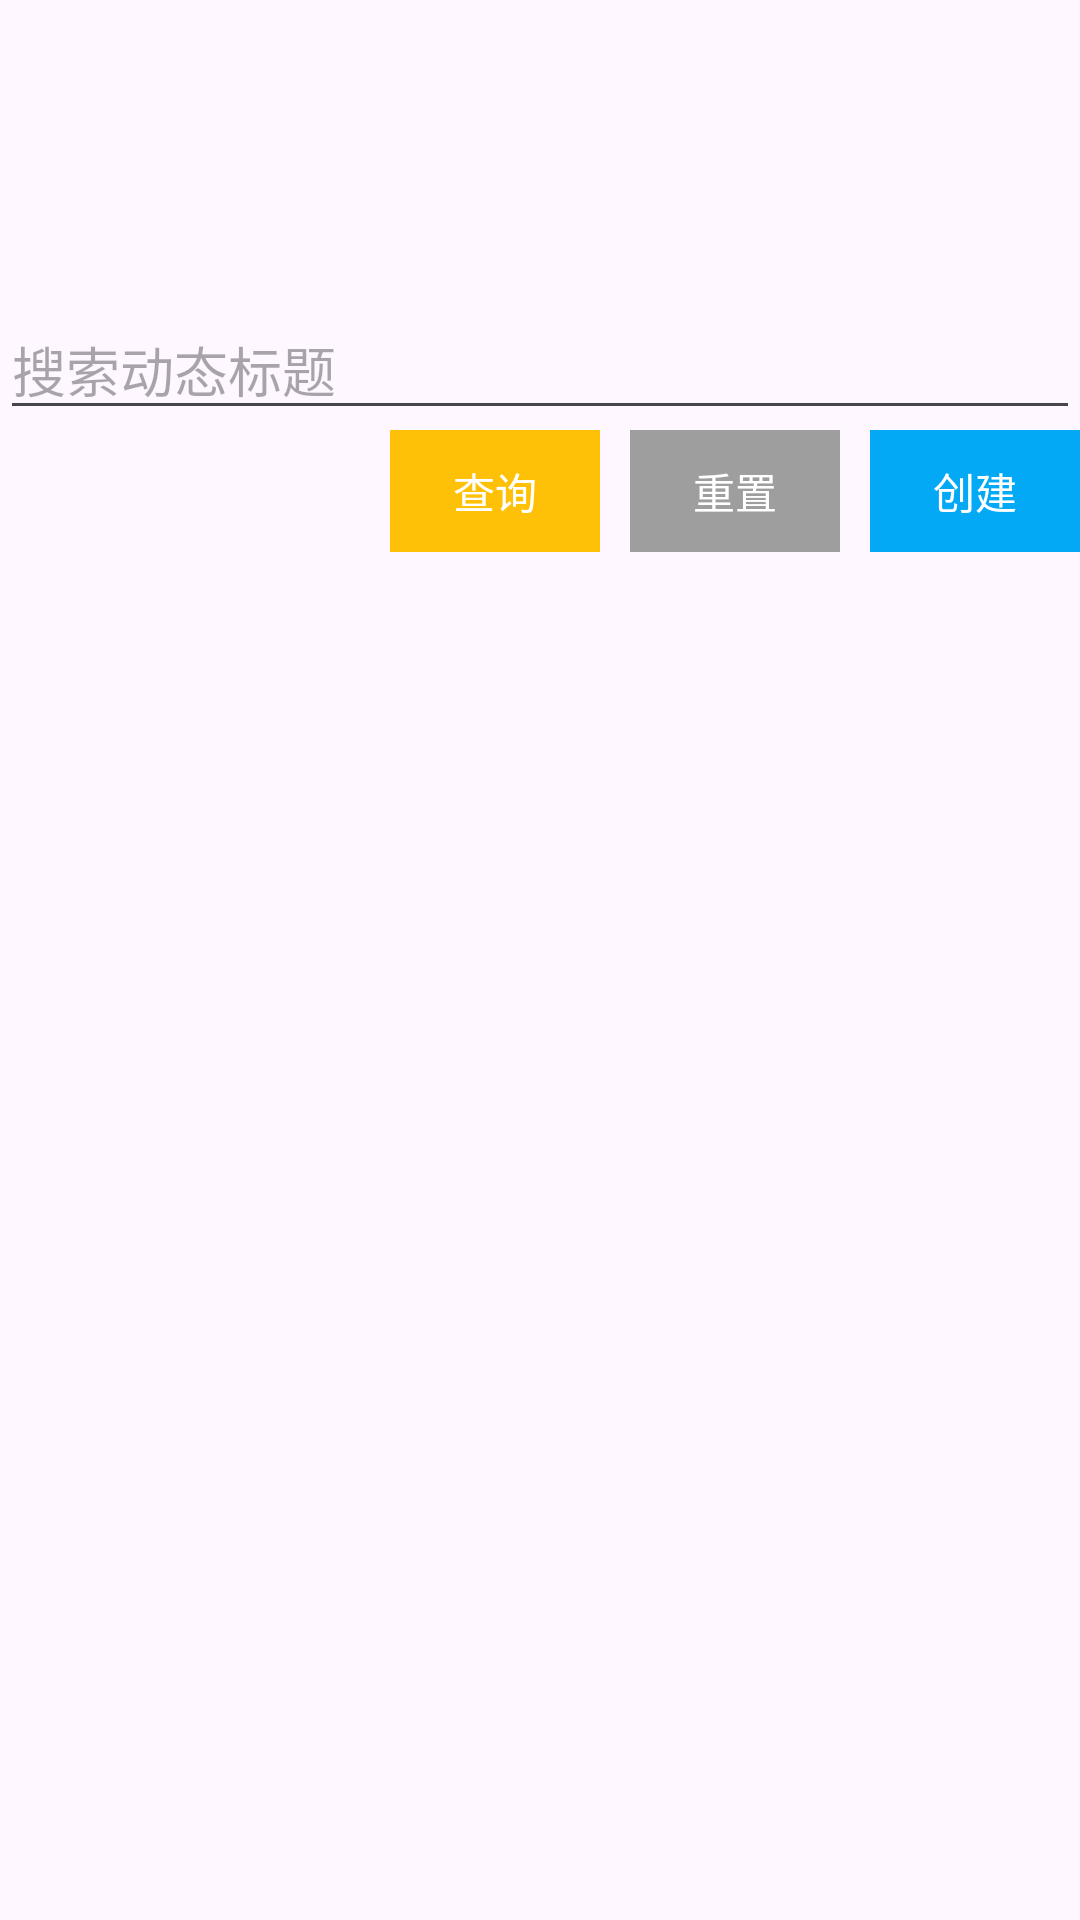

Write the Android layout XML for this screen, with the resource values it uses.
<!-- AndroidManifest.xml: application theme Theme.Lvapp -->
<!-- res/layout/activity_dong_tai_list.xml -->
<?xml version="1.0" encoding="utf-8"?>
<LinearLayout xmlns:android="http://schemas.android.com/apk/res/android"
    xmlns:app="http://schemas.android.com/apk/res-auto"
    xmlns:tools="http://schemas.android.com/tools"
    android:id="@+id/main"
    android:orientation="vertical"
    android:layout_width="match_parent"
    android:layout_height="match_parent"
    tools:context=".ui.user.DongTaiListActivity">

    <LinearLayout
        android:id="@+id/topsearh"
        android:layout_width="match_parent"
        android:layout_height="wrap_content"
        android:layout_marginTop="100sp"
        android:orientation="horizontal" >

        <EditText
            android:id="@+id/searched"
            android:layout_width="wrap_content"
            android:layout_height="wrap_content"
            android:layout_weight="1"
            android:ems="10"
            android:hint="搜索动态标题"
            android:inputType="text" />


    </LinearLayout>
    <LinearLayout
        android:layout_width="match_parent"
        android:orientation="horizontal"
        android:gravity="right"
        android:layout_height="wrap_content">

        <TextView
            android:id="@+id/searchbtn"
            android:layout_width="70sp"
            android:layout_height="wrap_content"
            android:layout_marginLeft="10sp"
            android:background="#fafa"
            android:padding="10sp"
            android:gravity="center_horizontal"
            android:textColor="@color/white"
            android:backgroundTint="#FFC107"
            android:hapticFeedbackEnabled="false"
            android:text="查询" />
        <TextView
            android:id="@+id/resetbtn"
            android:layout_width="70sp"
            android:layout_height="wrap_content"
            android:layout_marginLeft="10sp"
            android:background="#fafa"
            android:padding="10sp"
            android:gravity="center_horizontal"
            android:textColor="@color/white"
            android:backgroundTint="#9E9E9E"
            android:hapticFeedbackEnabled="false"
            android:text="重置"/>
        <TextView
            android:id="@+id/createbtn"
            android:layout_width="70sp"
            android:layout_height="wrap_content"
            android:layout_marginLeft="10sp"
            android:background="#fafa"
            android:padding="10sp"
            android:gravity="center_horizontal"
            android:textColor="@color/white"
            android:backgroundTint="#03A9F4"
            android:hapticFeedbackEnabled="false"
            android:text="创建"/>
    </LinearLayout>
    <androidx.recyclerview.widget.RecyclerView
        android:id="@+id/recyclerview"
        android:layout_width="match_parent"
        android:layout_marginBottom="100sp"
        android:layout_height="match_parent"/>

</LinearLayout>
<!-- resources referenced by this layout -->
<resources>
  <style name="Theme.Lvapp" parent="Theme.Material3.Light">
          
          <item name="colorPrimary">#F44336</item>
          <item name="colorPrimaryVariant">#FF5722</item>
          <item name="colorOnPrimary">@color/white</item>
          
          <item name="colorSecondary">@color/teal_200</item>
          <item name="colorSecondaryVariant">@color/teal_700</item>
          <item name="colorOnSecondary">@color/black</item>
          
          <item name="android:statusBarColor">?attr/colorPrimaryVariant</item>
          
      </style>
  <!-- not gathered from this repository: default colours our renderer supplied (Android Studio template values) -->
  <color name="teal_200">#FF03DAC5</color>
  <color name="teal_700">#FF018786</color>
  <color name="black">#FF000000</color>
  <color name="white">#FFFFFFFF</color>
</resources>
